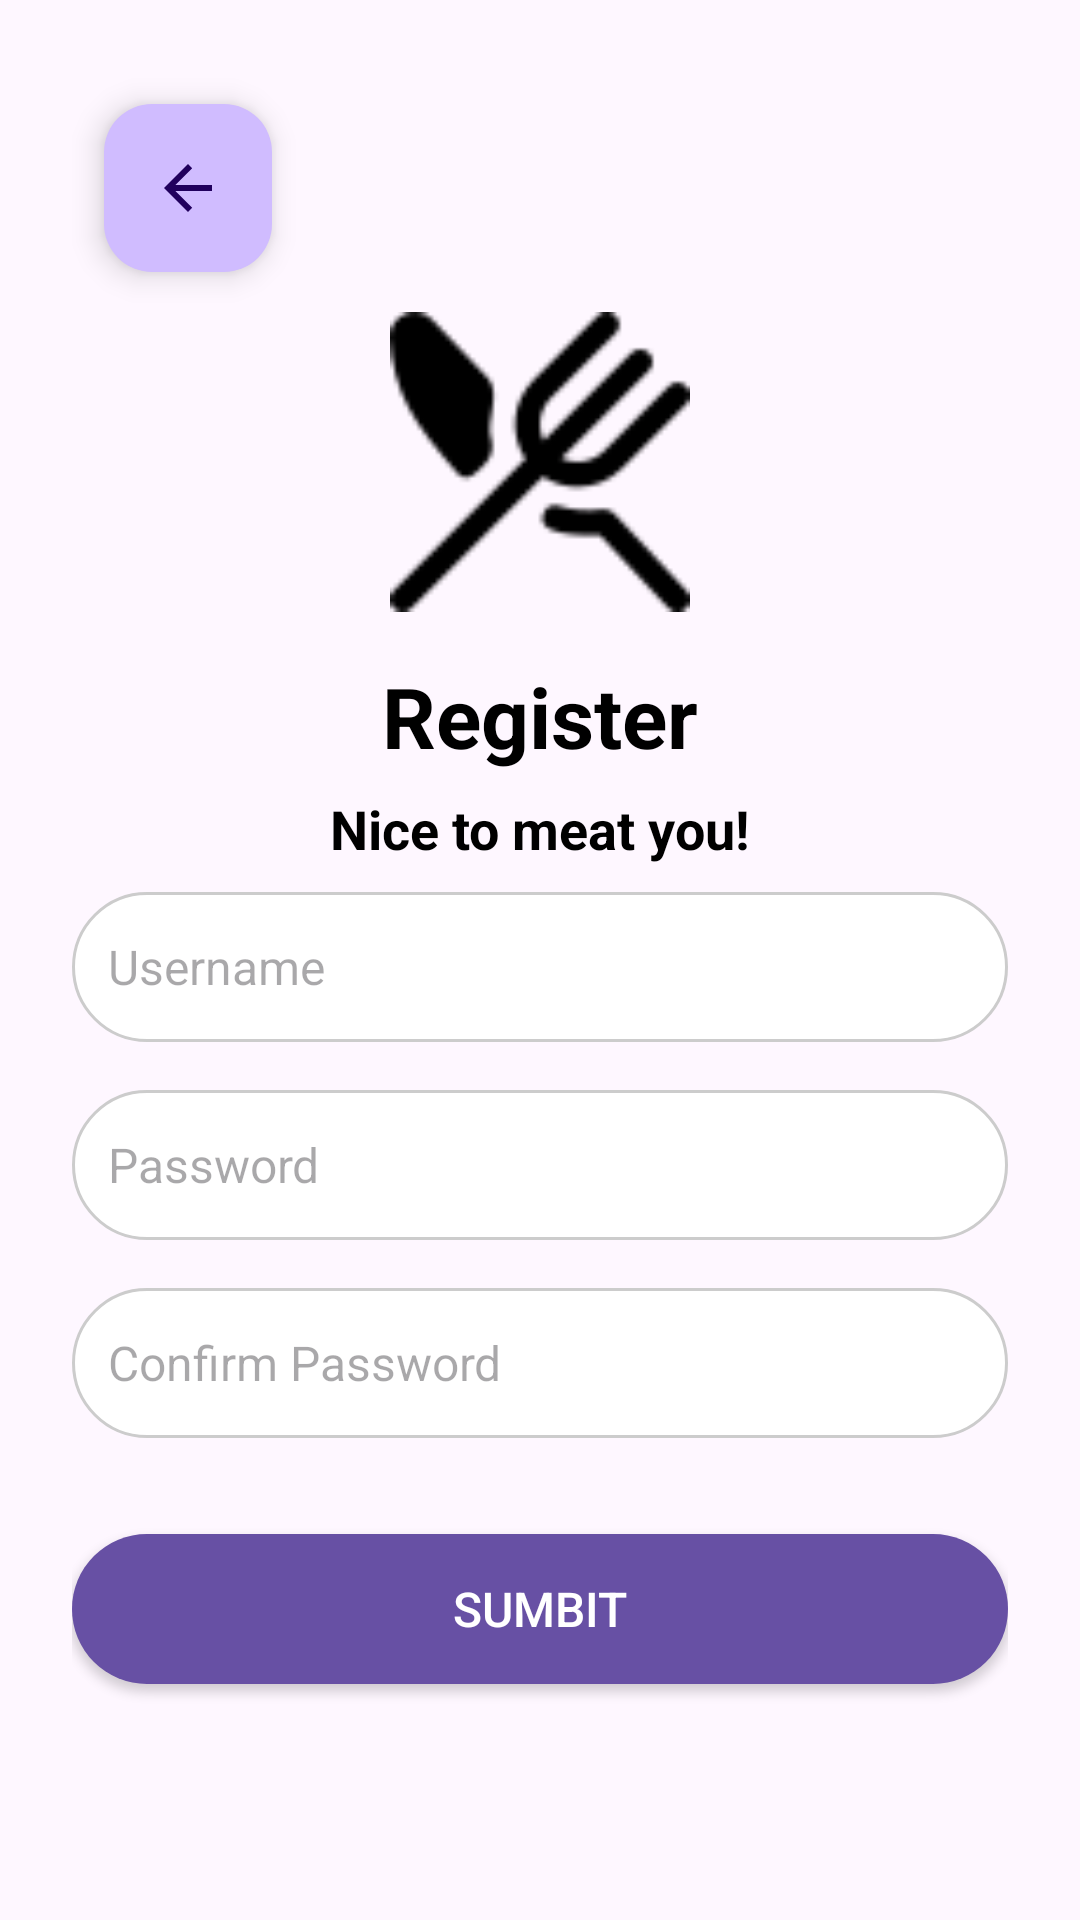

Reconstruct the res/layout file that produces this screen, plus the resources it refers to.
<!-- AndroidManifest.xml: application theme Theme.HungryJava -->
<!-- res/layout/activity_signup.xml -->
<?xml version="1.0" encoding="utf-8"?>
<androidx.constraintlayout.widget.ConstraintLayout xmlns:android="http://schemas.android.com/apk/res/android"
    xmlns:app="http://schemas.android.com/apk/res-auto"
    xmlns:tools="http://schemas.android.com/tools"
    android:id="@+id/main"
    android:layout_width="match_parent"
    android:layout_height="match_parent"
    android:padding="24dp"
    tools:context=".loginscreen">



    <ImageView
        android:id="@+id/logo"
        android:layout_width="100dp"
        android:layout_height="100dp"
        android:src="@drawable/ic_food"
        android:contentDescription="App Logo"
        app:layout_constraintTop_toTopOf="parent"
        app:layout_constraintStart_toStartOf="parent"
        app:layout_constraintEnd_toEndOf="parent"
        android:layout_marginTop="80dp" />

    
    <TextView
        android:id="@+id/app_name"
        android:layout_width="wrap_content"
        android:layout_height="wrap_content"
        android:text="Register"
        android:textSize="28sp"
        android:textStyle="bold"
        android:textColor="@android:color/black"
        app:layout_constraintStart_toStartOf="parent"
        app:layout_constraintEnd_toEndOf="parent"
        android:layout_marginTop="16dp"
        app:layout_constraintTop_toBottomOf="@id/logo"/>


    

    <TextView
        android:id="@+id/funnyThing"
        android:layout_width="wrap_content"
        android:layout_height="wrap_content"
        android:layout_marginTop="60dp"
        android:text="Nice to meat you!"
        android:textColor="@android:color/black"
        android:textSize="18sp"
        android:textStyle="bold"
        app:layout_constraintEnd_toEndOf="parent"
        app:layout_constraintStart_toStartOf="parent"
        app:layout_constraintTop_toBottomOf="@id/logo" />

    <EditText
        android:id="@+id/username"
        android:layout_width="0dp"
        android:layout_height="50dp"
        android:hint="Username"
        android:inputType="text"
        android:padding="12dp"
        android:textColor="@android:color/black"
        android:textSize="16sp"
        android:background="@drawable/rounded_edittext"
        app:layout_constraintTop_toBottomOf="@id/app_name"
        app:layout_constraintStart_toStartOf="parent"
        app:layout_constraintEnd_toEndOf="parent"
        android:layout_marginTop="40dp" />

    
    <EditText
        android:id="@+id/password"
        android:layout_width="0dp"
        android:layout_height="50dp"
        android:hint="Password"
        android:inputType="textPassword"
        android:padding="12dp"
        android:textColor="@android:color/black"
        android:textSize="16sp"
        android:background="@drawable/rounded_edittext"
        app:layout_constraintTop_toBottomOf="@id/username"
        app:layout_constraintStart_toStartOf="parent"
        app:layout_constraintEnd_toEndOf="parent"
        android:layout_marginTop="16dp" />

    
    <EditText
        android:id="@+id/cnf_password"
        android:layout_width="0dp"
        android:layout_height="50dp"
        android:hint="Confirm Password"
        android:inputType="text"
        android:padding="12dp"
        android:textColor="@android:color/black"
        android:textSize="16sp"
        android:background="@drawable/rounded_edittext"
        app:layout_constraintTop_toBottomOf="@id/password"
        app:layout_constraintStart_toStartOf="parent"
        app:layout_constraintEnd_toEndOf="parent"
        android:layout_marginTop="16dp"/>



    
    <Button
        android:id="@+id/submit"
        android:text="Sumbit"
        android:layout_width="0dp"
        android:layout_height="50dp"
        android:background="@drawable/rounded_button"
        android:textColor="@android:color/white"
        android:textSize="16sp"
        app:layout_constraintTop_toBottomOf="@id/cnf_password"
        app:layout_constraintStart_toStartOf="parent"
        app:layout_constraintEnd_toEndOf="parent"
        android:layout_marginTop="32dp" />


    <com.google.android.material.floatingactionbutton.FloatingActionButton
        android:id="@+id/fabBack"
        android:layout_width="wrap_content"
        android:layout_height="wrap_content"
        android:layout_margin="32px"
        android:contentDescription="Go Back"
        android:elevation="8dp"
        app:backgroundTint="@color/secondary"
        android:src="?attr/homeAsUpIndicator"
        android:transitionName="fab_transition"
        app:layout_constraintStart_toStartOf="parent"
        app:layout_constraintTop_toTopOf="parent" />

</androidx.constraintlayout.widget.ConstraintLayout>
<!-- resources referenced by this layout -->
<resources>
  <color name="secondary">#D0BCFF</color>
  <!-- drawable ic_food: png bitmap (drawable, 1363 bytes) -->
  <!-- drawable rounded_button (drawable) -->
  <?xml version="1.0" encoding="utf-8"?>
  <shape xmlns:android="http://schemas.android.com/apk/res/android"
      android:shape="rectangle">
      <corners android:radius="25dp"/>
      <solid android:color="@color/primary"/>
  </shape>
  <!-- drawable rounded_edittext (drawable) -->
  <?xml version="1.0" encoding="utf-8"?>
  <shape xmlns:android="http://schemas.android.com/apk/res/android"
      android:shape="rectangle">
      <corners android:radius="25dp"/>
      <solid android:color="#ffffff"/>
      <padding android:left="16dp" android:right="16dp"/>
      <stroke android:width="1dp" android:color="#CCCCCC"/>
  </shape>
  <style name="Theme.HungryJava" parent="Base.Theme.HungryJava" />
  <color name="primary">#6750A4</color>
  <style name="Base.Theme.HungryJava" parent="Theme.Material3.DayNight.NoActionBar">
          
          
      </style>
</resources>
